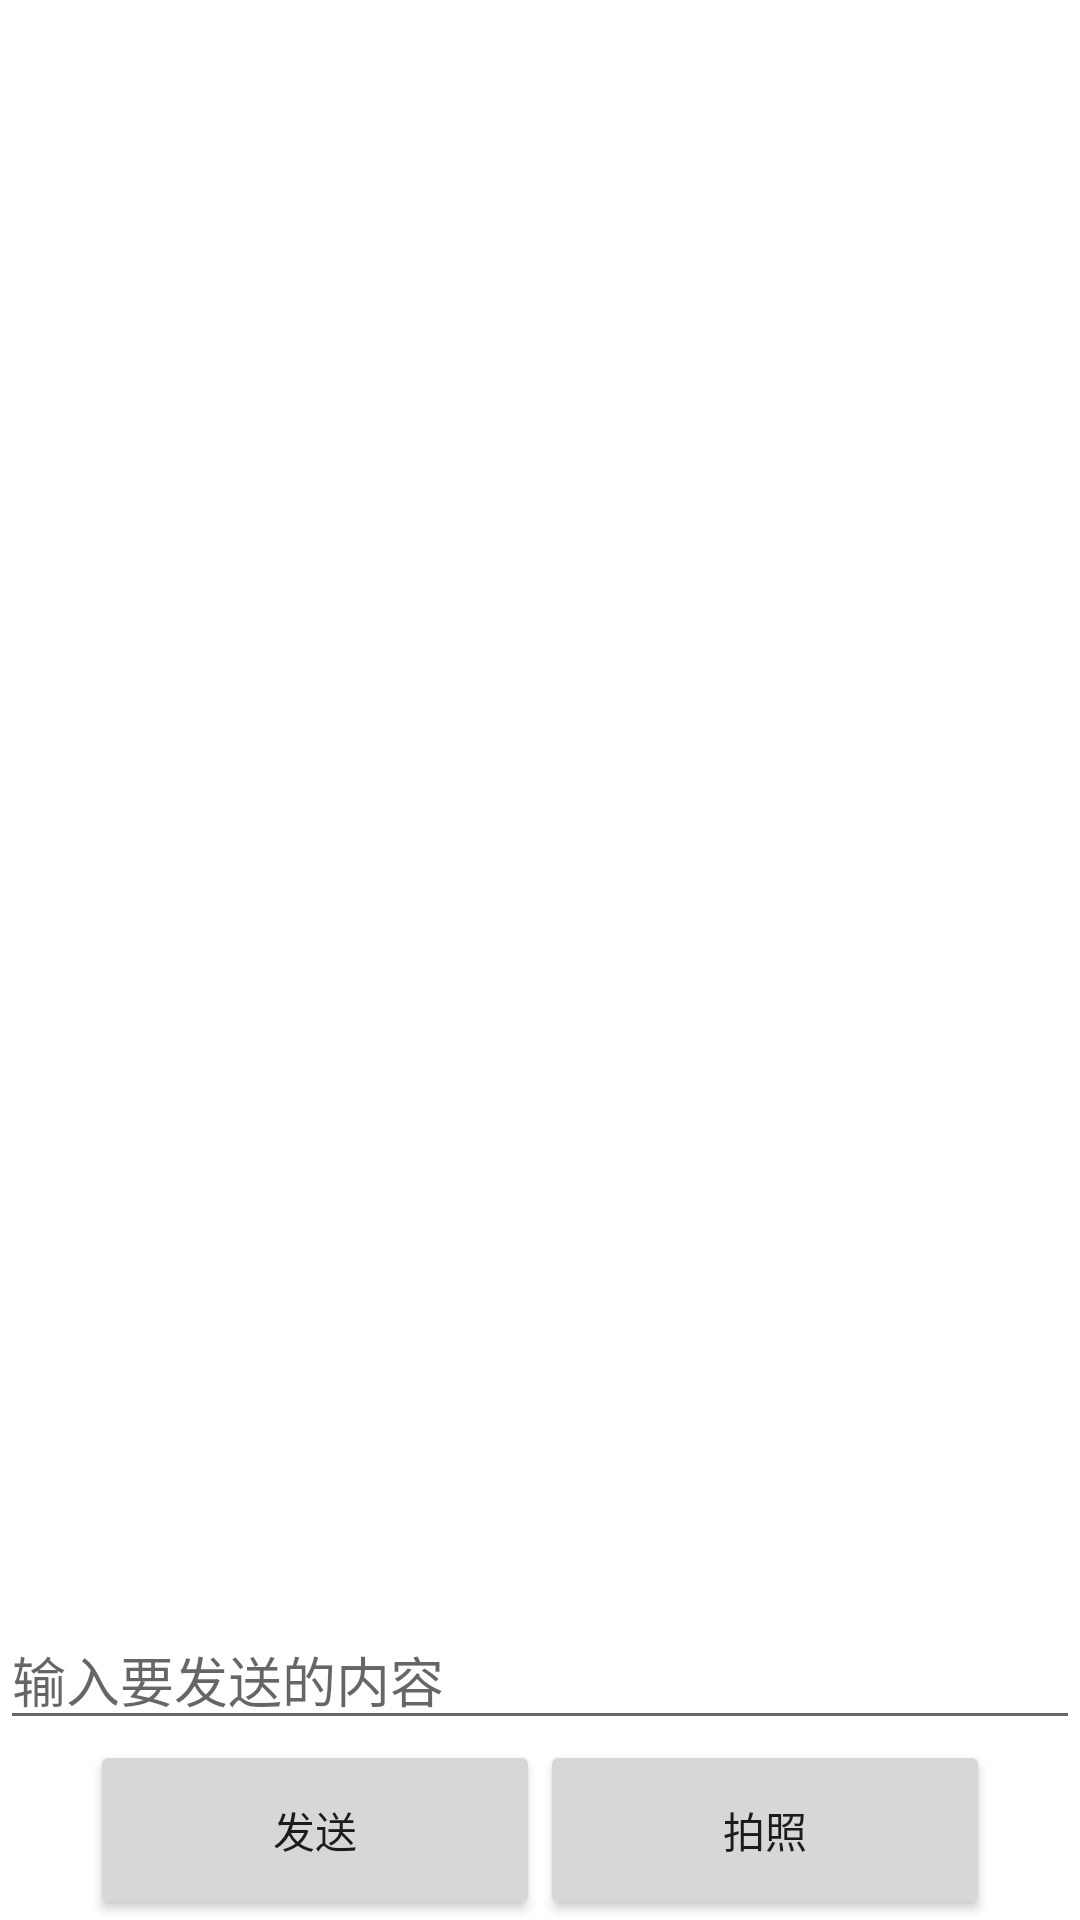

Reconstruct the res/layout file that produces this screen, plus the resources it refers to.
<!-- AndroidManifest.xml: application theme Theme.Test10Multimedia -->
<!-- res/layout/activity_message.xml -->
<?xml version="1.0" encoding="utf-8"?>
<LinearLayout xmlns:android="http://schemas.android.com/apk/res/android"
    xmlns:app="http://schemas.android.com/apk/res-auto"
    xmlns:tools="http://schemas.android.com/tools"
    android:orientation="vertical"
    android:layout_width="match_parent"
    android:layout_height="match_parent"
    tools:context=".MessageActivity">

    <androidx.recyclerview.widget.RecyclerView
        android:id="@+id/msg_recycler_view"
        android:layout_width="match_parent"
        android:layout_height="0dp"
        android:layout_weight="1"/>
    <LinearLayout
        android:layout_height="wrap_content"
        android:layout_width="match_parent">
        <EditText
            android:id="@+id/input_text"
            android:layout_width="0dp"
            android:layout_height="wrap_content"
            android:layout_weight="1"
            android:hint="输入要发送的内容"
            android:maxLines="2"/>
    </LinearLayout>
    <LinearLayout
        android:layout_width="match_parent"
        android:layout_height="wrap_content"
        android:gravity="center_horizontal">
        <Button
            android:id="@+id/btn_sent"
            android:layout_width="150dp"
            android:layout_height="60dp"
            android:layout_gravity="center"
            android:text="发送" />

        <Button
            android:id="@+id/photo"
            android:layout_width="150dp"
            android:layout_height="60dp"
            android:layout_gravity="center"
            android:text="拍照" />
    </LinearLayout>

    <ImageView
        android:layout_width="wrap_content"
        android:layout_height="wrap_content"
        android:id="@+id/picture"
        android:layout_gravity="center_horizontal"/>
</LinearLayout>
<!-- resources referenced by this layout -->
<resources>
  <style name="Theme.Test10Multimedia" parent="Theme.MaterialComponents.DayNight.DarkActionBar">
          
          <item name="colorPrimary">@color/purple_500</item>
          <item name="colorPrimaryVariant">@color/purple_700</item>
          <item name="colorOnPrimary">@color/white</item>
          
          <item name="colorSecondary">@color/teal_200</item>
          <item name="colorSecondaryVariant">@color/teal_700</item>
          <item name="colorOnSecondary">@color/black</item>
          
          <item name="android:statusBarColor" tools:targetApi="l">?attr/colorPrimaryVariant</item>
          
      </style>
  <!-- not gathered from this repository: default colours our renderer supplied (Android Studio template values) -->
  <color name="purple_500">#FF6200EE</color>
  <color name="purple_700">#FF3700B3</color>
  <color name="teal_200">#FF03DAC5</color>
  <color name="teal_700">#FF018786</color>
  <color name="black">#FF000000</color>
  <color name="white">#FFFFFFFF</color>
</resources>
